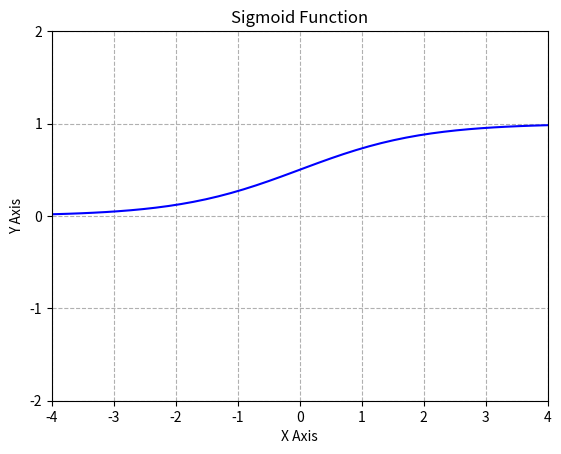
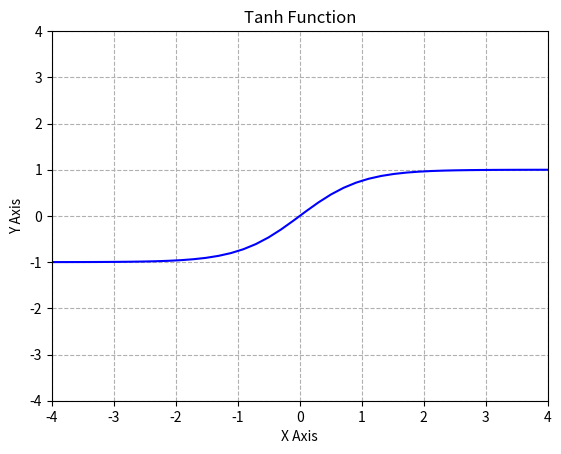
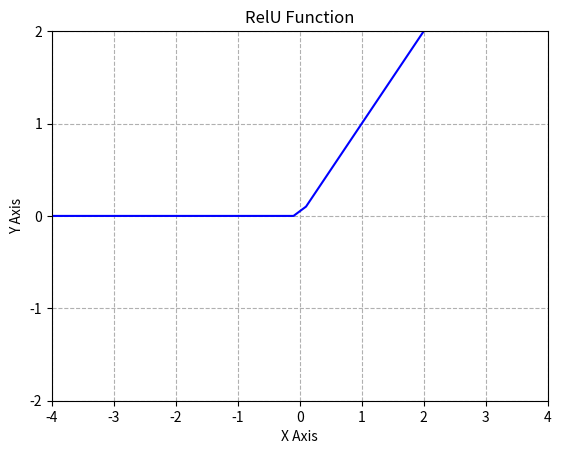
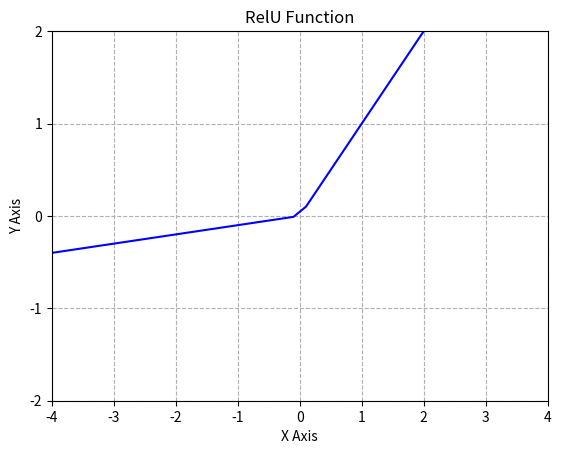
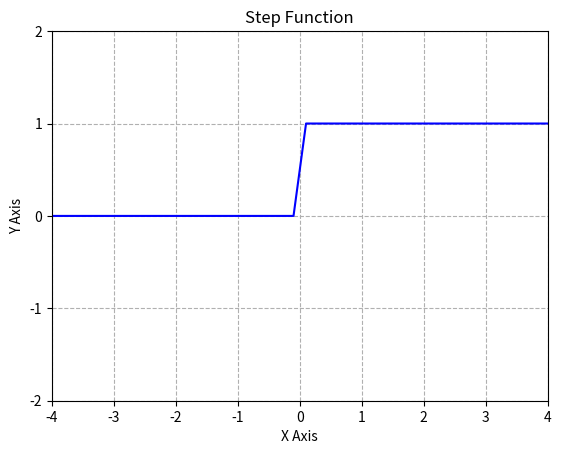

The script that saved these images, in order:
import numpy as np
import matplotlib.pyplot as plt

sigmoid = lambda x: 1 / (1 + np.exp(-x))
x = np.linspace(-10, 10, 10)
y = np.linspace(-10, 10, 100)
fig = plt.figure()
plt.plot(y, sigmoid(y), 'b', label='linspace(-10,10,100')
plt.grid(linestyle="--")
plt.xlabel('X Axis')
plt.ylabel('Y Axis')
plt.title('Sigmoid Function')
plt.xticks([-4, -3, -2, -1, 0, 1, 2, 3, 4])
plt.yticks([-2, -1, 0, 1, 2])
plt.xlim(-4, 4)
plt.ylim(-2, 2)
plt.show()

tanh = lambda x: 2*sigmoid(2*x) - 1
x = np.linspace(-10, 10, 10)
y = np.linspace(-10, 10, 100)
fig = plt.figure()
plt.plot(y, tanh(y), 'b', label='linspace(-10,10,100')
plt.grid(linestyle="--")
plt.xlabel('X Axis')
plt.ylabel('Y Axis')
plt.title('Tanh Function')
plt.xticks([-4, -3, -2, -1, 0, 1, 2, 3, 4])
plt.yticks([-4, -3, -2, -1, 0, 1, 2, 3, 4])
plt.xlim(-4, 4)
plt.ylim(-4, 4)
plt.show()

relu = lambda x: np.where(x>=0, x, 0)
x = np.linspace(-10, 10, 10)
y = np.linspace(-10, 10, 100)
fig = plt.figure()
plt.plot(y, relu(y), 'b', label='linspace(-10,10,100')
plt.grid(linestyle="--")
plt.xlabel('X Axis')
plt.ylabel('Y Axis')
plt.title('RelU Function')
plt.xticks([-4, -3, -2, -1, 0, 1, 2, 3, 4])
plt.yticks([-2, -1, 0, 1, 2])
plt.xlim(-4, 4)
plt.ylim(-2, 2)
plt.show()

lrelu = lambda x: np.where(x>=0, x, x*0.1)
x = np.linspace(-10, 10, 10)
y = np.linspace(-10, 10, 100)
fig = plt.figure()
plt.plot(y, lrelu(y), 'b', label='linspace(-10,10,100')
plt.grid(linestyle="--")
plt.xlabel('X Axis')
plt.ylabel('Y Axis')
plt.title('RelU Function')
plt.xticks([-4, -3, -2, -1, 0, 1, 2, 3, 4])
plt.yticks([-2, -1, 0, 1, 2])
plt.xlim(-4, 4)
plt.ylim(-2, 2)
plt.show()

bstep = lambda x: np.where(x>=0, 1, 0)
x = np.linspace(-10, 10, 10)
y = np.linspace(-10, 10, 100)
fig = plt.figure()
plt.plot(y, bstep(y), 'b', label='linspace(-10,10,100')
plt.grid(linestyle="--")
plt.xlabel('X Axis')
plt.ylabel('Y Axis')
plt.title('Step Function')
plt.xticks([-4, -3, -2, -1, 0, 1, 2, 3, 4])
plt.yticks([-2, -1, 0, 1, 2])
plt.xlim(-4, 4)
plt.ylim(-2, 2)
plt.show()


